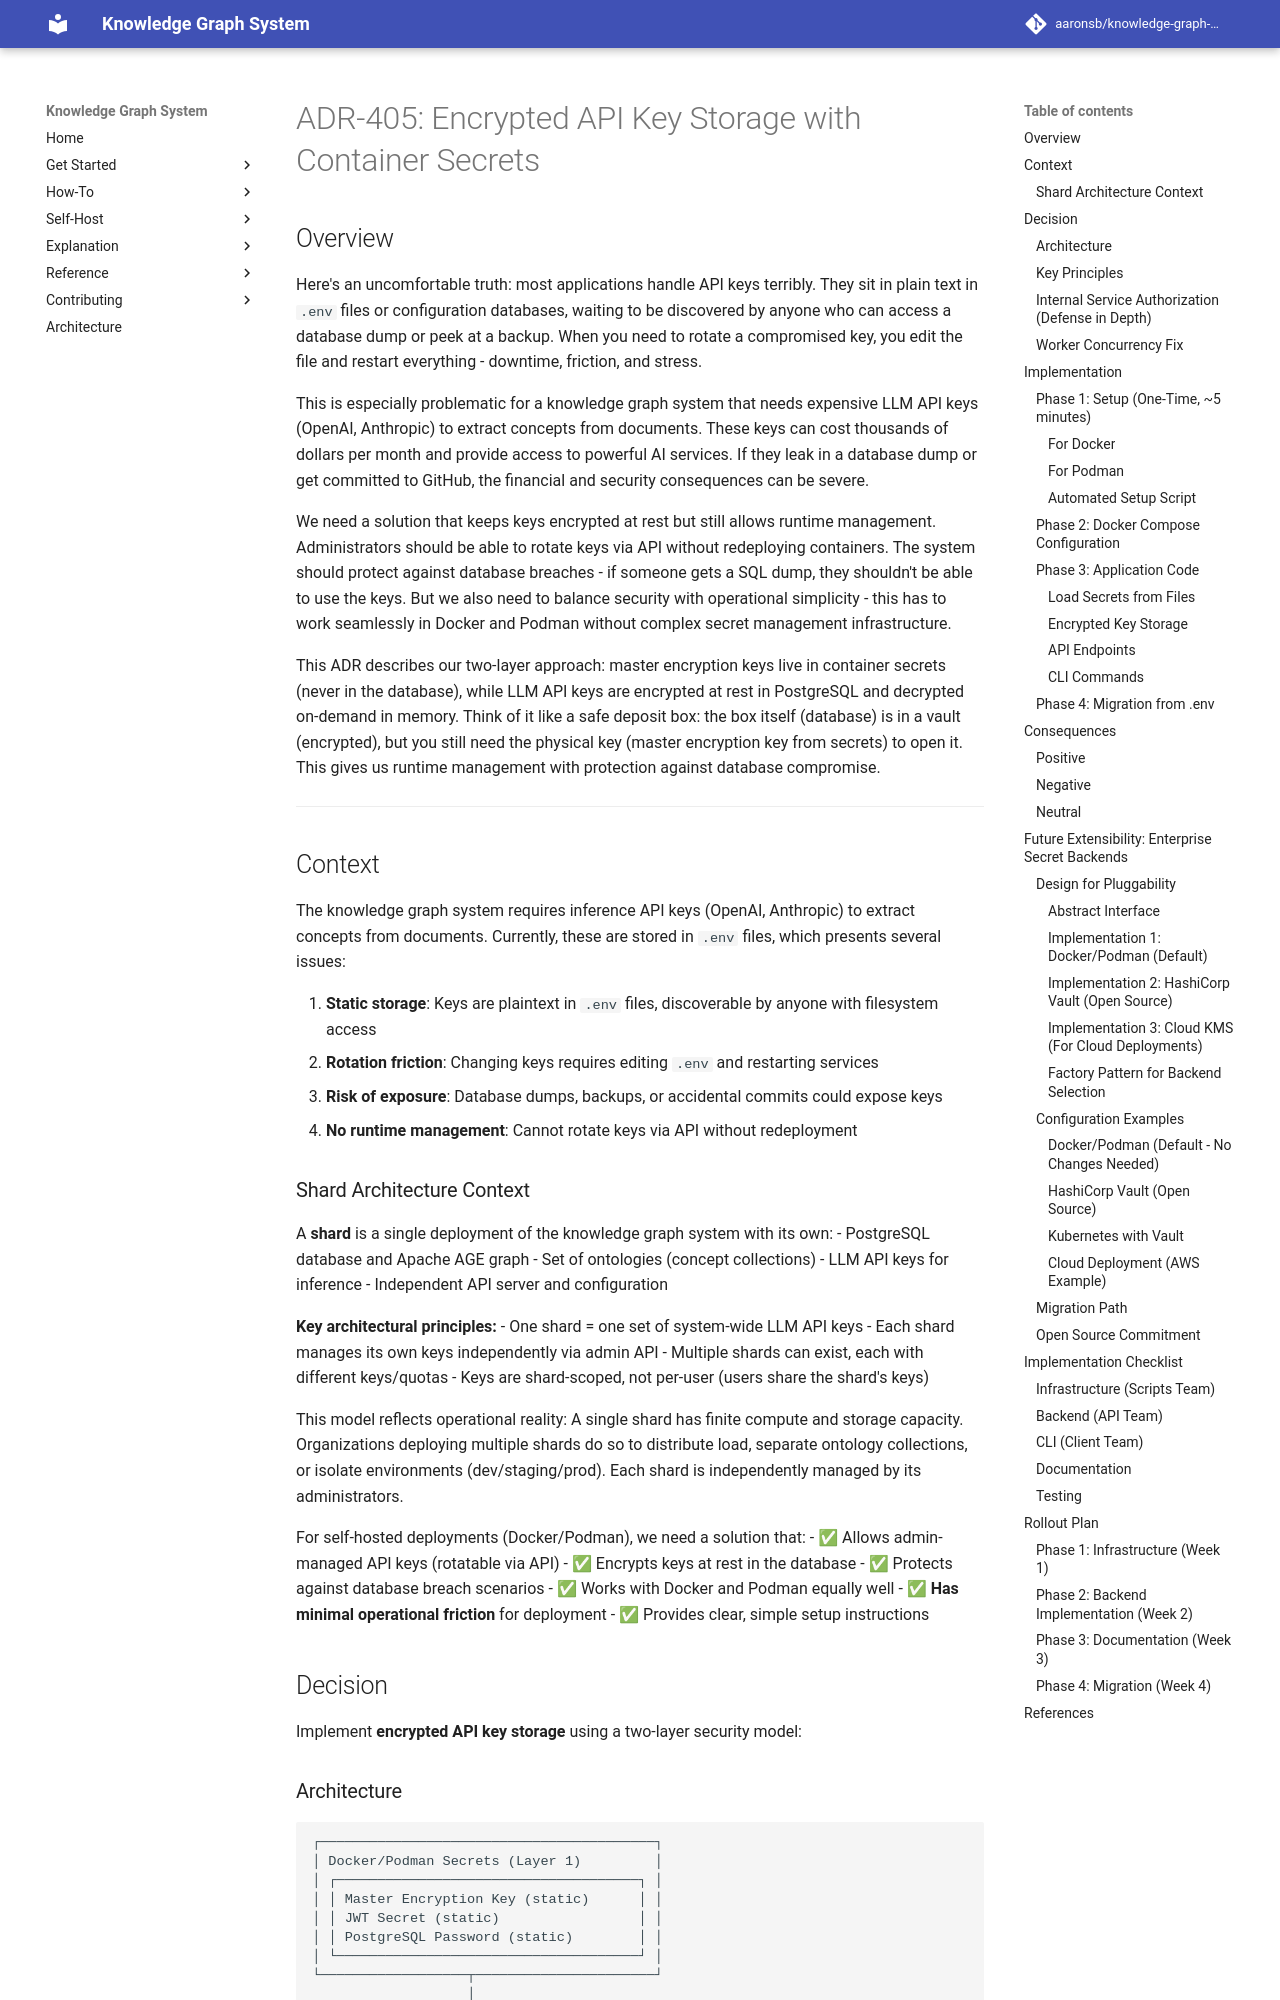

repository: aaronsb/knowledge-graph-system · page: architecture/authentication-security/ADR-405-encrypted-api-key-storage/index.html · generator: mkdocs

---
status: Accepted
date: 2025-10-12
deciders:
  - Development Team
related:
  - ADR-403
  - ADR-209
  - ADR-300
---

# ADR-405: Encrypted API Key Storage with Container Secrets

## Overview

Here's an uncomfortable truth: most applications handle API keys terribly. They sit in plain text in `.env` files or configuration databases, waiting to be discovered by anyone who can access a database dump or peek at a backup. When you need to rotate a compromised key, you edit the file and restart everything - downtime, friction, and stress.

This is especially problematic for a knowledge graph system that needs expensive LLM API keys (OpenAI, Anthropic) to extract concepts from documents. These keys can cost thousands of dollars per month and provide access to powerful AI services. If they leak in a database dump or get committed to GitHub, the financial and security consequences can be severe.

We need a solution that keeps keys encrypted at rest but still allows runtime management. Administrators should be able to rotate keys via API without redeploying containers. The system should protect against database breaches - if someone gets a SQL dump, they shouldn't be able to use the keys. But we also need to balance security with operational simplicity - this has to work seamlessly in Docker and Podman without complex secret management infrastructure.

This ADR describes our two-layer approach: master encryption keys live in container secrets (never in the database), while LLM API keys are encrypted at rest in PostgreSQL and decrypted on-demand in memory. Think of it like a safe deposit box: the box itself (database) is in a vault (encrypted), but you still need the physical key (master encryption key from secrets) to open it. This gives us runtime management with protection against database compromise.

---

## Context

The knowledge graph system requires inference API keys (OpenAI, Anthropic) to extract concepts from documents. Currently, these are stored in `.env` files, which presents several issues:

1. **Static storage**: Keys are plaintext in `.env` files, discoverable by anyone with filesystem access
2. **Rotation friction**: Changing keys requires editing `.env` and restarting services
3. **Risk of exposure**: Database dumps, backups, or accidental commits could expose keys
4. **No runtime management**: Cannot rotate keys via API without redeployment
